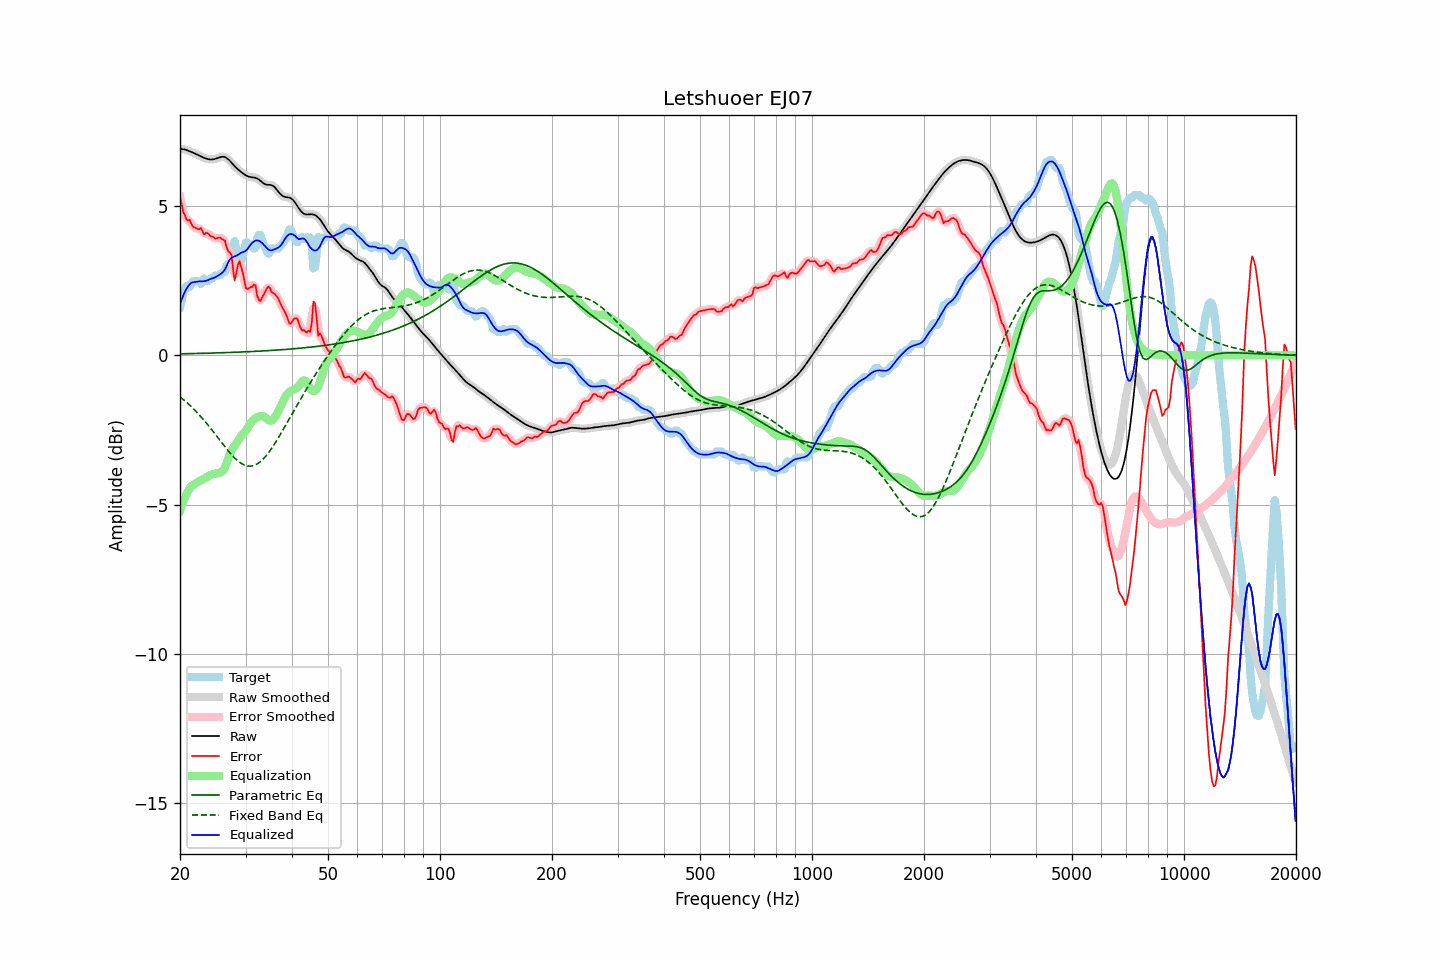

The table this chart was drawn from, first rows:
frequency, raw, error, smoothed, error_smoothed, equalization, parametric_eq, fixed_band_eq, equalized_raw, equalized_smoothed, target
20.00, 6.92, 5.31, 6.92, 5.32, -5.21, 0.05, -1.39, 1.72, 1.72, 1.61
20.20, 6.92, 5.08, 6.92, 5.05, -5.05, 0.05, -1.43, 1.87, 1.87, 1.83
20.40, 6.91, 4.79, 6.91, 4.84, -4.90, 0.05, -1.48, 2.01, 2.01, 2.11
20.61, 6.90, 4.72, 6.90, 4.68, -4.77, 0.06, -1.52, 2.13, 2.13, 2.18
20.81, 6.88, 4.56, 6.88, 4.59, -4.65, 0.06, -1.57, 2.23, 2.23, 2.32
21.02, 6.86, 4.52, 6.86, 4.55, -4.55, 0.06, -1.62, 2.31, 2.31, 2.34
21.23, 6.84, 4.54, 6.84, 4.48, -4.46, 0.06, -1.67, 2.38, 2.38, 2.30
21.44, 6.82, 4.42, 6.82, 4.42, -4.38, 0.06, -1.72, 2.44, 2.44, 2.40
21.66, 6.80, 4.32, 6.80, 4.35, -4.35, 0.06, -1.77, 2.45, 2.45, 2.48
21.87, 6.77, 4.29, 6.77, 4.28, -4.31, 0.06, -1.82, 2.46, 2.46, 2.48
22.09, 6.75, 4.27, 6.75, 4.25, -4.28, 0.06, -1.88, 2.47, 2.47, 2.48
22.31, 6.72, 4.24, 6.72, 4.25, -4.24, 0.06, -1.94, 2.48, 2.48, 2.48
22.54, 6.69, 4.22, 6.69, 4.25, -4.21, 0.07, -1.99, 2.48, 2.48, 2.47
22.76, 6.67, 4.27, 6.67, 4.21, -4.18, 0.07, -2.05, 2.48, 2.48, 2.39
22.99, 6.64, 4.16, 6.64, 4.16, -4.16, 0.07, -2.12, 2.48, 2.48, 2.48
23.22, 6.62, 4.04, 6.62, 4.12, -4.13, 0.07, -2.18, 2.49, 2.49, 2.57
23.45, 6.60, 4.10, 6.60, 4.08, -4.10, 0.07, -2.24, 2.50, 2.50, 2.50
23.69, 6.58, 4.10, 6.58, 4.07, -4.07, 0.07, -2.31, 2.51, 2.51, 2.48
23.92, 6.57, 4.06, 6.57, 4.06, -4.03, 0.07, -2.37, 2.54, 2.54, 2.51
24.16, 6.56, 3.99, 6.56, 4.02, -4.00, 0.08, -2.44, 2.56, 2.56, 2.57
24.40, 6.57, 3.98, 6.57, 3.97, -3.98, 0.08, -2.51, 2.58, 2.58, 2.58
24.65, 6.57, 3.95, 6.57, 3.94, -3.97, 0.08, -2.58, 2.60, 2.60, 2.62
24.89, 6.59, 3.91, 6.59, 3.93, -3.97, 0.08, -2.65, 2.62, 2.62, 2.68
25.14, 6.60, 3.92, 6.60, 3.93, -3.95, 0.08, -2.72, 2.65, 2.65, 2.68
25.39, 6.62, 3.94, 6.62, 3.93, -3.94, 0.08, -2.79, 2.69, 2.69, 2.68
25.65, 6.64, 3.95, 6.64, 3.93, -3.92, 0.09, -2.86, 2.72, 2.72, 2.69
25.91, 6.65, 3.90, 6.65, 3.93, -3.90, 0.09, -2.93, 2.76, 2.76, 2.76
26.16, 6.66, 3.88, 6.65, 3.88, -3.85, 0.09, -3.00, 2.81, 2.81, 2.78
26.43, 6.64, 3.84, 6.64, 3.77, -3.75, 0.09, -3.07, 2.89, 2.89, 2.80
26.69, 6.61, 3.61, 6.61, 3.65, -3.61, 0.09, -3.13, 3.00, 3.00, 3.00
26.96, 6.57, 3.49, 6.57, 3.57, -3.46, 0.10, -3.20, 3.12, 3.12, 3.08
27.23, 6.52, 3.44, 6.52, 3.43, -3.31, 0.10, -3.26, 3.21, 3.21, 3.08
27.50, 6.46, 3.38, 6.46, 3.19, -3.19, 0.10, -3.32, 3.27, 3.27, 3.08
27.77, 6.40, 2.88, 6.40, 2.91, -3.10, 0.10, -3.38, 3.30, 3.30, 3.52
28.05, 6.34, 2.51, 6.34, 2.73, -3.02, 0.10, -3.44, 3.32, 3.32, 3.83
28.33, 6.29, 2.74, 6.29, 2.75, -2.95, 0.11, -3.49, 3.34, 3.34, 3.55
28.62, 6.24, 3.02, 6.24, 2.94, -2.87, 0.11, -3.54, 3.37, 3.37, 3.21
28.90, 6.19, 3.16, 6.19, 3.08, -2.78, 0.11, -3.58, 3.40, 3.40, 3.03
29.19, 6.15, 2.97, 6.14, 3.00, -2.71, 0.11, -3.62, 3.44, 3.44, 3.18
29.48, 6.10, 2.78, 6.10, 2.77, -2.64, 0.11, -3.65, 3.46, 3.46, 3.32
29.78, 6.07, 2.51, 6.07, 2.50, -2.59, 0.12, -3.67, 3.48, 3.48, 3.56
30.08, 6.03, 2.25, 6.03, 2.32, -2.52, 0.12, -3.69, 3.51, 3.51, 3.78
30.38, 6.01, 2.22, 6.01, 2.23, -2.44, 0.12, -3.71, 3.57, 3.57, 3.78
30.68, 5.99, 2.25, 5.99, 2.22, -2.34, 0.12, -3.71, 3.64, 3.64, 3.74
30.99, 5.97, 2.29, 5.97, 2.28, -2.25, 0.13, -3.71, 3.72, 3.72, 3.68
31.30, 5.97, 2.29, 5.97, 2.35, -2.19, 0.13, -3.70, 3.78, 3.78, 3.68
31.61, 5.96, 2.38, 5.96, 2.34, -2.14, 0.13, -3.69, 3.82, 3.82, 3.58
31.93, 5.95, 2.34, 5.95, 2.23, -2.10, 0.14, -3.67, 3.84, 3.84, 3.61
32.24, 5.93, 2.00, 5.93, 2.07, -2.07, 0.14, -3.64, 3.85, 3.85, 3.93
32.57, 5.90, 1.86, 5.89, 1.90, -2.05, 0.14, -3.60, 3.84, 3.84, 4.03
32.89, 5.85, 1.82, 5.85, 1.84, -2.04, 0.14, -3.56, 3.81, 3.81, 4.03
33.22, 5.81, 1.93, 5.81, 1.91, -2.04, 0.15, -3.51, 3.77, 3.77, 3.87
33.55, 5.76, 2.02, 5.77, 2.02, -2.05, 0.15, -3.46, 3.72, 3.72, 3.74
33.89, 5.73, 2.13, 5.74, 2.15, -2.08, 0.15, -3.40, 3.66, 3.66, 3.60
34.23, 5.72, 2.25, 5.72, 2.24, -2.12, 0.16, -3.34, 3.60, 3.60, 3.47
34.57, 5.71, 2.31, 5.72, 2.27, -2.17, 0.16, -3.27, 3.55, 3.55, 3.41
34.92, 5.71, 2.25, 5.71, 2.24, -2.19, 0.16, -3.19, 3.52, 3.52, 3.47
35.27, 5.70, 2.12, 5.70, 2.17, -2.18, 0.17, -3.12, 3.52, 3.52, 3.58
35.62, 5.68, 2.10, 5.67, 2.09, -2.14, 0.17, -3.04, 3.54, 3.54, 3.58
35.97, 5.63, 2.05, 5.63, 2.04, -2.07, 0.17, -2.95, 3.56, 3.56, 3.58
... 635 more rows
